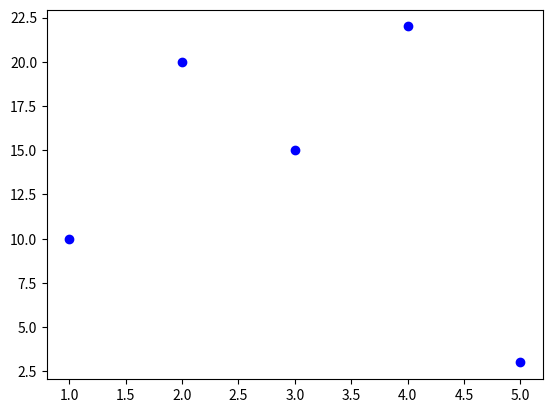

Python code for this plot:
"""
simpe matplotlib-examples

Installation on OSX/Linux:

    sudo pip install matplotlib

On Windows:
    install Anaconda
"""

import pylab as plt

x = [1, 2, 3, 4, 5]
y = [10, 20, 15, 22, 3]

plt.figure()
plt.plot(x, y, 'bo')
plt.savefig('plot.png', dpi=150)
plt.show()
